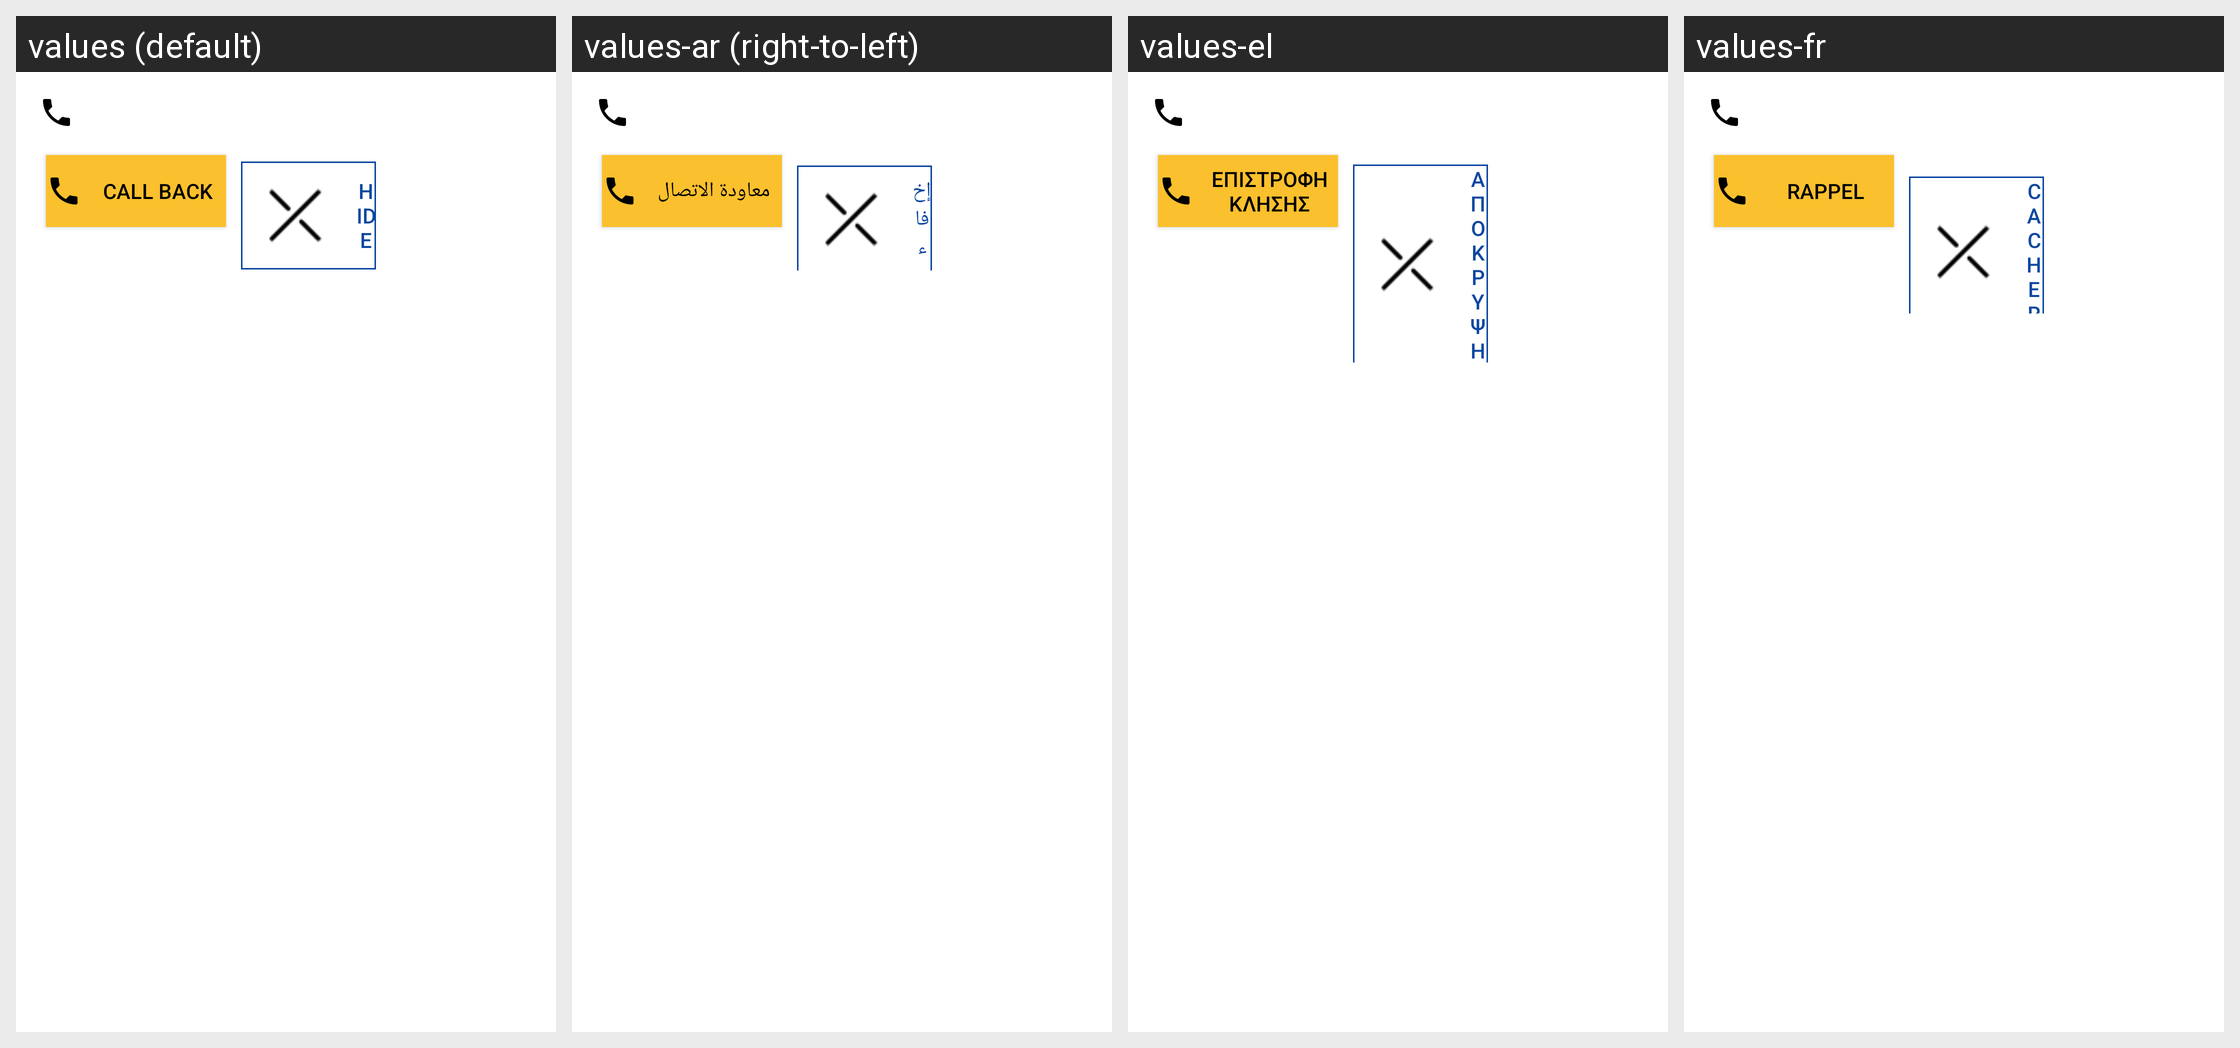

Translations of the strings shown on this Android screen, per locale in the grid:
Android screen res/layout/common_call_notification.xml rendered under 4 locales, left to right: values (default), values-ar (right-to-left), values-el, values-fr. Device: Nexus 5 (rendered at 1080×1920; each locale shown at half size, 540×960, under a caption strip naming it); theme Theme.MaterialComponents.DayNight.NoActionBar.
Other locales in the repository, not shown: values-de, values-es, values-it, values-ja, values-pt-rPT, values-ru, values-zh-rTW.
Strings drawn on this screen, with the default value and each locale's value (text and hints the layout hard-codes, and strings that could not be matched under every locale, appear in the picture but are not listed):

common_call_notification_call
  values: Call back
  values-ar: معاودة الاتصال
  values-el: Επιστροφή κλήσης
  values-fr: Rappel

common_call_notification_cancel
  values: Hide
  values-ar: إخفاء
  values-el: Απόκρυψη
  values-fr: Cacher
